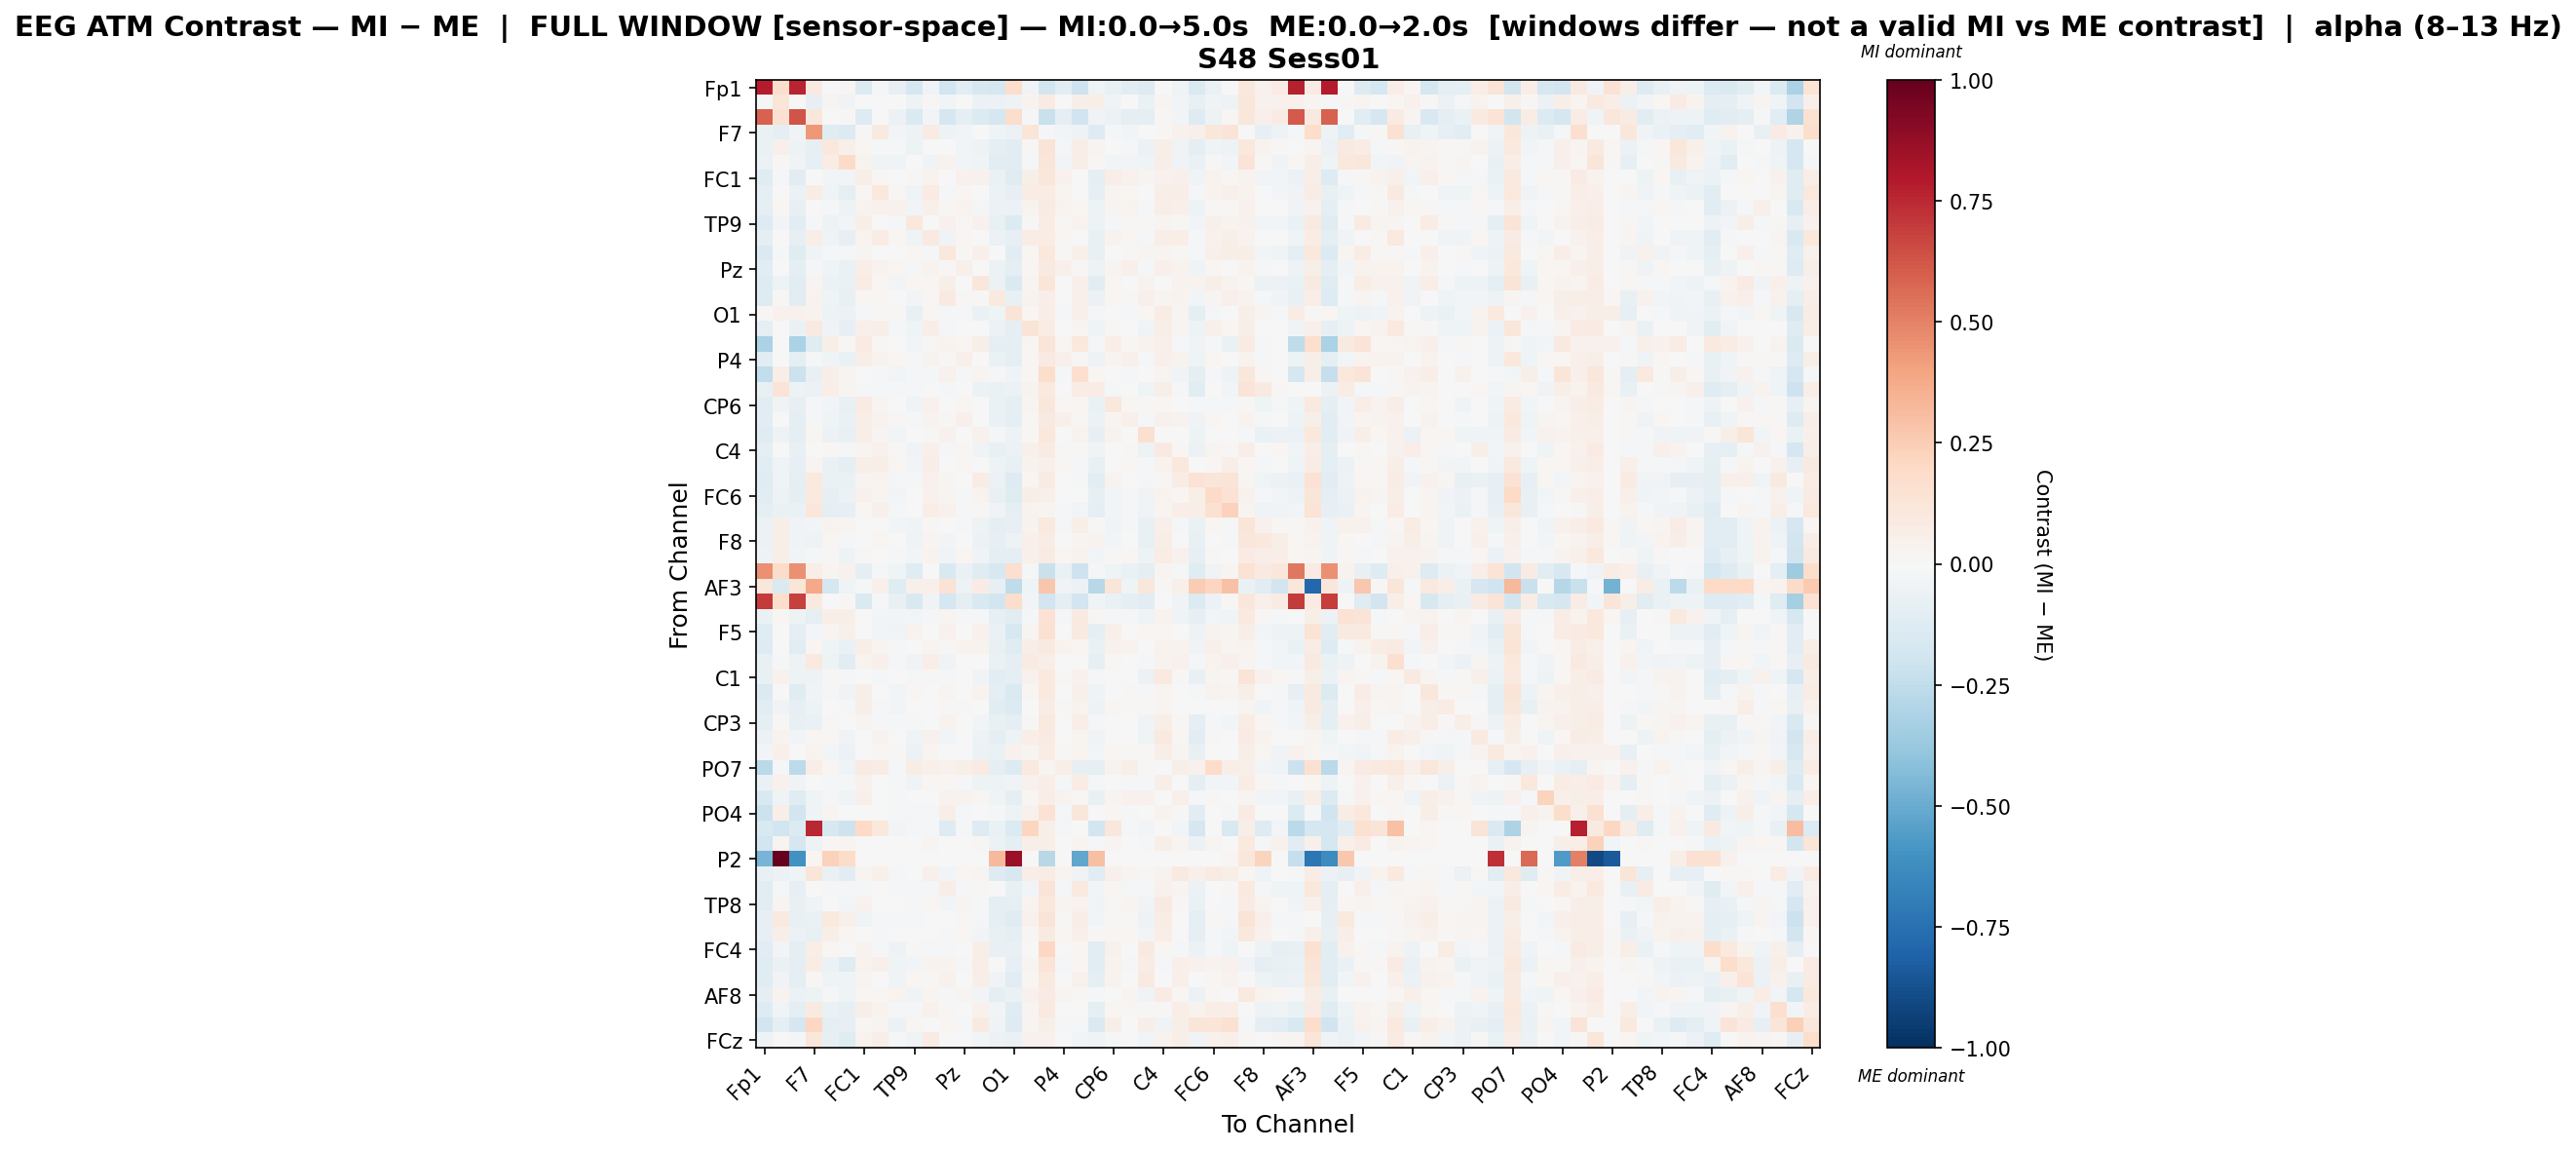

Data behind this chart, as committed beside it:
, Fp1, Fz, F3, F7, FT9, FC5, FC1, C3, T7, TP9, CP5, CP1, Pz, P3, P7, O1, Oz, O2, P4, P8, TP10, CP6, CP2
Fp1, 0.7859, 0.1755, 0.7602, 0.09085, -0.005824, 0.008106, -0.1376, -0.02077, -0.08207, -0.1692, -0.03345, -0.1909, -0.1128, -0.1605, -0.1746, 0.179, -0.0366, -0.1821, -0.1079, -0.2047, -0.04176, -0.07748, -0.1101
Fz, -0.01957, 0.1176, -0.002537, -0.08561, 0.02673, -0.03126, 0.004163, 0.006434, 0.002999, -0.05372, 0.01241, -0.02755, -0.006943, -0.06053, -0.06141, -0.04917, 0.03556, 0.08147, -0.006199, 0.06049, 0.05772, -0.03176, -0.007243
F3, 0.5887, 0.1544, 0.6321, 0.116, -0.0063, 0.01106, -0.1281, 0.003102, -0.06096, -0.1441, -0.02647, -0.1682, -0.09344, -0.1369, -0.1654, 0.1753, -0.009683, -0.2189, -0.08916, -0.1965, -0.03614, -0.05862, -0.09121
F7, -0.06808, -0.1001, -0.03349, 0.4374, -0.1184, -0.1336, 0.01502, 0.08795, -0.02905, -0.04891, 0.08292, -0.05198, -0.03112, 0.00667, -0.0436, -0.05836, 0.1186, -0.01522, -0.03083, -0.04706, -0.1269, -0.01969, -0.02931
FT9, -0.06873, 0.05394, -0.05063, -0.0806, 0.1069, 0.05015, 0.01594, -0.01692, -0.01629, -0.05236, -0.003814, 4.584380312853125e-05, -0.02382, -0.04842, -0.09173, -0.1131, 0.0125, 0.1317, -0.02307, 0.067, 0.02617, 0.003504, -0.02284
FC5, -0.05475, 0.01393, -0.03239, -0.07846, 0.07137, 0.1886, 0.03494, -0.04054, -0.0335, -0.003832, -0.03323, 0.03232, -0.02737, -0.03915, -0.1045, -0.1058, -0.02025, 0.1212, -0.02595, 0.06044, 0.01041, -0.02672, -0.02816
FC1, -0.1248, -0.01442, -0.1088, 0.002283, -0.02663, -0.0246, 0.06016, 0.01796, -0.005259, 0.01412, 0.03333, 0.006518, 0.04166, 0.0464, -0.06448, -0.1185, 0.05977, 0.1124, 0.04134, 0.006027, -0.09029, 0.06931, 0.04287
C3, -0.08703, -0.002658, -0.06005, 0.07282, -0.04491, -0.08785, 0.02337, 0.1039, 0.01455, -0.04349, 0.08066, -0.01429, 0.02289, 3.9040352407175506e-06, -0.05919, -0.08468, 0.07442, 0.07748, 0.02398, 0.004235, -0.07917, 0.02349, 0.02253
T7, -0.09969, 0.01896, -0.07395, 0.0006238, -0.02049, -0.05412, 0.03193, 0.04538, 0.04346, -0.03047, 0.05357, 0.008819, 0.03518, -0.01944, -0.05733, -0.06233, 0.03272, 0.08303, 0.03703, 0.01597, -0.051, 0.02587, 0.03365
TP9, -0.1307, -0.02716, -0.1054, -0.01311, -0.05366, -0.02531, 0.06047, -0.00523, -0.02313, 0.1021, -0.0009673, 0.04206, 0.01161, 0.04525, -0.07321, -0.1341, 0.01078, 0.0745, 0.01315, 0.03319, -0.05106, -0.01597, 0.01285
CP5, -0.09999, -0.005666, -0.07963, 0.06293, -0.04126, -0.08305, 0.03443, 0.07557, 0.01876, -0.03989, 0.09146, -0.03581, 0.02107, 0.002431, -0.06196, -0.08178, 0.07456, 0.07146, 0.02283, -0.0009599, -0.07248, 0.03366, 0.02138
CP1, -0.148, -0.02159, -0.1247, -0.03348, -0.02077, -0.01324, 0.02478, -0.001436, -0.003487, 0.01841, -0.01659, 0.1021, 0.009847, 0.05127, 0.005153, -0.1018, 0.01704, 0.1041, 0.01042, 0.04911, -0.07444, 0.003145, 0.01176
Pz, -0.1133, -0.002759, -0.08866, -0.01428, -0.04215, -0.06822, 0.0637, 0.03858, 0.01656, -0.01469, 0.03759, 0.009611, 0.05132, 0.004944, -0.06225, -0.09708, 0.02221, 0.09062, 0.05262, 0.0148, -0.05187, 0.02533, 0.0522
P3, -0.1306, -0.04757, -0.1059, 0.0244, -0.05906, -0.06937, 0.07659, 0.01586, -0.03066, 0.02, 0.01935, 0.05685, 0.003361, 0.1111, -0.05896, -0.1422, 0.02396, 0.1199, 0.004214, 0.04691, -0.1029, 0.01593, 0.006982
P7, -0.1326, 0.01423, -0.112, 0.03739, -0.04047, -0.07337, 0.02325, 0.02327, -0.001476, -0.02962, 0.02142, 0.08831, 0.007884, 0.01513, 0.09715, -0.07066, 0.03671, 0.06311, 0.006868, 0.0541, -0.05672, 0.02005, 0.008076
O1, 0.01177, 0.04009, 0.04214, 0.03803, -0.0522, -0.05522, -0.01902, 0.01532, 0.01494, -0.07485, 0.02067, -0.01986, -0.009322, -0.07021, -0.04309, 0.1296, 0.02069, 0.0662, -0.009096, 0.05178, -0.01879, 0.007456, -0.008819
Oz, -0.0952, 0.00567, -0.06709, 0.08973, -0.03747, -0.08229, 0.04911, 0.05765, -0.01585, -0.04117, 0.06327, -0.01189, -0.005748, -0.007618, -0.06209, -0.09525, 0.1324, 0.07081, -0.005102, 0.01797, -0.04474, 0.01361, -0.005583
O2, -0.3162, -0.0015, -0.3136, -0.1229, 0.05555, 0.0151, 0.08044, 0.0142, -0.004077, -0.0252, 0.01143, 0.03543, 0.01848, 0.05806, -0.09073, -0.09241, 0.01883, 0.1225, 0.01959, 0.106, -0.01744, 0.06801, 0.0207
P4, -0.1131, -0.00484, -0.08779, -0.01601, -0.04094, -0.06748, 0.0619, 0.03729, 0.01697, -0.0143, 0.03752, 0.008811, 0.05132, 0.004413, -0.06479, -0.09765, 0.02248, 0.09078, 0.05261, 0.01377, -0.05324, 0.02528, 0.05168
P8, -0.2425, 0.06602, -0.2133, -0.07698, 0.05584, 0.02594, -0.005076, -0.01806, -0.02623, -0.009074, -0.02023, 0.04429, -0.01464, 0.03086, -0.0145, -0.03606, 0.02098, 0.1775, -0.01464, 0.165, 0.02041, 0.007048, -0.01411
TP10, -0.07426, 0.1276, -0.05093, -0.06077, 0.06902, 0.02925, -0.02193, -0.01533, -0.01868, -0.02001, -0.004033, -0.0209, 0.001151, -0.06246, -0.06739, -0.05655, 0.03399, 0.09621, 0.001896, 0.07255, 0.07432, -0.01205, -0.0017
CP6, -0.1079, -0.03669, -0.08203, -0.01452, -0.02854, -0.07226, 0.07982, 0.02778, 0.002711, -0.0441, 0.04206, -0.007531, 0.01733, -0.0003783, -0.0627, -0.08683, 0.03076, 0.1133, 0.01821, 0.01763, -0.06961, 0.1044, 0.01947
CP2, -0.1143, -0.004691, -0.089, -0.014, -0.04246, -0.06919, 0.06463, 0.03745, 0.0148, -0.01349, 0.03768, 0.01013, 0.05061, 0.007648, -0.06282, -0.0971, 0.02222, 0.09068, 0.05191, 0.0144, -0.05615, 0.02706, 0.0525
Cz, -0.1175, -0.04833, -0.0884, 0.02278, -0.06087, -0.07064, 0.06337, 0.02806, -0.02559, 0.001759, 0.01493, 0.04429, -0.0008311, 0.04594, -0.007871, -0.05407, 0.01561, 0.1086, -0.0003669, 0.0351, -0.07962, 0.03627, 0.001691
C4, -0.09894, -0.00466, -0.07273, -0.005414, 0.009288, -0.01907, 0.02889, 0.04363, 0.009287, -0.03262, 0.05079, -0.01389, 0.01405, -0.03849, -0.07696, -0.05749, 0.05295, 0.08399, 0.01521, 0.01034, -0.03888, -0.006625, 0.01324
T8, -0.1062, -0.03944, -0.0801, 0.02821, -0.06565, -0.0873, 0.05513, 0.05939, 0.01819, -0.0255, 0.06633, -0.007138, 0.01851, 0.005878, -0.04847, -0.07375, 0.03507, 0.05411, 0.01983, -0.00945, -0.07308, -0.005384, 0.01902
FT10, -0.1241, -0.03936, -0.09886, 0.09537, -0.06975, -0.06644, 0.02605, 0.03718, -0.02277, -0.0123, 0.04629, 0.03013, -0.001725, 0.07149, -0.05682, -0.1293, 0.01631, 0.08422, 4.2832697006109885e-05, -0.02309, -0.1134, 0.03877, 0.003446
FC6, -0.1122, -0.05024, -0.08709, 0.0985, -0.08369, -0.05777, 0.04167, 0.02735, -0.03037, 0.004694, 0.0402, 0.03015, -0.009118, 0.03297, -0.07277, -0.1217, 0.05794, 0.05109, -0.005938, -0.001396, -0.07825, -0.02674, -0.00798
FC2, -0.09509, -0.06464, -0.06761, 0.1129, -0.08956, -0.08259, 0.01777, 0.04936, -0.0213, 0.001644, 0.06464, 0.04197, -0.01366, 0.01217, -0.03383, -0.08874, 0.03491, 0.02366, -0.01022, -0.02615, -0.09314, -0.02731, -0.009423
F4, -0.05687, 0.06011, -0.03325, -0.02963, 0.03279, 0.03065, 0.001471, -0.002589, -0.02688, -0.03419, 0.009439, 0.002668, -0.01835, -0.04759, -0.08885, -0.07885, 0.0366, 0.0976, -0.01688, 0.06003, 0.009608, -0.03705, -0.01989
F8, -0.05837, 0.06197, -0.03441, -0.05205, 0.02266, -0.02042, 0.002487, 0.01635, -0.002135, -0.04155, 0.0287, -0.02546, -0.001229, -0.06194, -0.08084, -0.05063, 0.05026, 0.07525, 0.0002821, 0.03111, 0.03873, -0.02776, -0.002768
Fp2, -0.04699, 0.05971, -0.02447, -0.01412, 0.009699, -0.05129, 0.01062, 0.007497, -0.008853, -0.03021, 0.03723, -0.03338, 0.01965, -0.03779, -0.08779, -0.09141, 0.05162, 0.08223, 0.02224, 0.03178, -0.02992, 0.01368, 0.01935
AF7, 0.4607, 0.1872, 0.4536, 0.07018, 0.02756, 0.03981, -0.08788, -0.01612, -0.03977, -0.1223, -0.0002566, -0.156, -0.0696, -0.1197, -0.1588, 0.1646, -0.02052, -0.2225, -0.06547, -0.2095, -0.01204, -0.04299, -0.06748
AF3, 0.1106, -0.1434, 0.1201, 0.3803, -0.1768, -0.04551, -0.01296, 0.05239, -0.1219, 0.05227, 0.04778, 0.1475, -0.05159, 0.0823, -0.08378, -0.2534, -0.04294, 0.2787, -0.03777, -0.05595, -0.2761, 0.1186, -0.04178
AFz, 0.6963, 0.1725, 0.681, 0.09679, 0.002981, 0.01282, -0.1472, -0.009496, -0.0715, -0.1545, -0.03545, -0.178, -0.09974, -0.1489, -0.1799, 0.1719, -0.02677, -0.1939, -0.09511, -0.1931, -0.03663, -0.06808, -0.09727
F1, -0.06821, 0.02243, -0.05082, -0.0882, 0.06929, 0.05972, 0.004298, -0.02832, -0.02555, -0.02962, -0.01342, 0.02927, -0.02092, -0.01838, -0.0858, -0.1139, -0.013, 0.1444, -0.02073, 0.09088, 0.01241, -0.009513, -0.02053
F5, -0.1184, 0.002111, -0.09596, -0.02499, 0.02468, 0.04701, -0.006074, -0.02837, -0.03397, 0.03153, -0.003734, 0.04645, 0.006872, 0.04573, -0.06692, -0.1574, 0.02358, 0.1499, 0.005826, 0.09218, -0.09408, 0.05319, 0.006478
FT7, -0.1316, -0.006055, -0.1145, 0.0198, -0.04022, -0.0683, 0.0616, 0.02547, -0.01001, 0.002839, 0.03079, 0.008963, 0.0326, 0.03575, -0.07668, -0.1215, 0.06294, 0.08836, 0.03293, 0.02078, -0.06339, 0.04318, 0.03345
FC3, -0.07799, -0.01141, -0.0496, 0.1009, -0.04897, -0.1018, 0.03219, 0.05449, -0.01166, -0.03609, 0.06822, -0.03173, -0.005882, 0.002873, -0.0673, -0.08647, 0.08165, 0.06616, -0.003385, 0.006546, -0.08131, 0.02067, -0.0023
C1, -0.0744, 0.04295, -0.05022, -0.04995, 0.01297, -0.01501, -0.00471, -0.009415, 0.004294, -0.02162, 0.01318, -0.01612, 0.006864, -0.03479, -0.1031, -0.09361, 0.04431, 0.1004, 0.008856, 0.04469, -0.02038, 0.004314, 0.00602
C5, -0.1464, -0.004315, -0.1218, -0.03767, -0.02142, -0.03249, 0.05727, -0.006606, -0.02498, 0.02239, -0.0008385, 0.02634, 0.007573, 0.03794, -0.09124, -0.1422, 0.02192, 0.09431, 0.00736, 0.04999, -0.04378, 0.004262, 0.01008
TP7, -0.1081, -0.03848, -0.08578, -0.05142, -0.0006143, -0.02304, 0.05669, -0.01002, -0.02347, -0.0003798, -0.001235, 0.01506, 0.009603, -8.24197285697859e-05, -0.1049, -0.1344, 0.003958, 0.07589, 0.01283, 0.0317, -0.05167, 0.01663, 0.01328
CP3, -0.09896, 0.01037, -0.07274, -0.06666, 0.01224, 0.004153, 0.02483, -0.009601, -0.01462, -0.008701, -0.001433, 0.03455, 0.004638, -0.03034, -0.07204, -0.09823, 0.008361, 0.1011, 0.005282, 0.06558, -0.02186, -0.007552, 0.002358
P1, -0.05715, 0.03133, -0.02703, 0.01671, 0.008306, -0.03835, 0.00423, 0.03677, -0.000353, -0.03941, 0.04121, -0.02939, 0.004717, -0.05233, -0.09065, -0.0538, 0.06599, 0.07908, 0.006695, 0.02435, -0.03718, 0.00358, 0.003871
P5, -0.02639, 0.04907, 0.004209, 0.03258, -0.03015, -0.05581, 0.001286, 0.02152, 0.01515, -0.05969, 0.02398, -0.003773, 0.007498, -0.05545, -0.06504, 0.04638, 0.0268, 0.07659, 0.008494, 0.03816, -0.02939, 0.01624, 0.008004
PO7, -0.2715, -0.01323, -0.2586, 0.06466, 0.0224, -0.04075, 0.07846, 0.07329, -0.01437, 0.07294, 0.04966, 0.03919, 0.05698, 0.08047, -0.09533, -0.1379, 0.09542, 0.02958, 0.05879, -0.08172, -0.09009, 0.03265, 0.05867
PO3, -0.06332, 0.04237, -0.03451, -0.003078, -0.01856, -0.01975, 0.03913, -0.003224, -0.01139, -0.03752, 0.02013, 0.02114, -0.0168, -0.04702, -0.05447, -0.03774, 0.0444, 0.0655, -0.01515, 0.07479, -0.008094, 0.006796, -0.01555
POz, -0.1502, -0.04394, -0.121, -0.0416, -0.02283, -0.03923, 0.05147, -0.0009039, -0.01025, -0.005849, -0.002194, 0.03336, 0.03854, 0.02015, -0.04035, -0.08778, 0.01647, 0.06397, 0.03825, 0.01305, -0.07585, 0.02749, 0.03956
PO4, -0.2166, 0.06182, -0.1896, -0.0394, 0.02966, 0.002585, 0.002849, -0.002346, -0.02088, -0.009897, -0.01335, 0.06354, -0.009334, 0.007666, -0.01273, -0.04726, 0.04306, 0.1452, -0.00881, 0.1139, 0.006318, 0.01649, -0.008275
PO8, -0.1517, -0.191, -0.1344, 0.7525, -0.1596, -0.2067, 0.2015, 0.1021, -0.02787, -0.01475, -0.01502, -0.1318, -0.01973, -0.1301, -0.06723, -0.1388, 0.2135, 0.05475, -0.01973, -0.00402, -0.1873, 0.1116, -0.01973
P6, -0.1897, 0.02821, -0.1645, -0.04965, 0.0144, 0.02928, -0.006977, 0.005386, -0.005084, 0.001974, 0.02412, 0.001647, -0.002377, 0.01032, -0.05828, -0.08627, 0.05554, 0.06176, 0.0002277, 0.03056, -0.02262, 0.0288, -0.001694
P2, -0.4634, 1.0, -0.6058, 0.02326, 0.2326, 0.186, 0.0, 0.0, 0.0, 0.0, 0.0, 0.0, 0.0, 0.0, 0.3256, 0.8605, 0.0, -0.2779, 0.0, -0.5221, 0.3023, 0.0, 0.0
CPz, -0.07239, -0.05501, -0.04002, 0.1214, -0.06626, -0.1083, 0.02656, 0.05311, -0.01297, -0.007186, 0.05408, -0.02632, 0.02172, 0.02362, -0.1272, -0.1566, 0.06738, 0.0771, 0.02419, -0.03695, -0.1076, 0.05311, 0.02575
CP4, -0.1097, -0.007836, -0.08258, 0.001451, -0.01319, -0.01808, -0.00913, -0.005154, -0.01648, -0.02028, -0.008904, 0.0688, -0.01609, 0.01025, -0.001537, -0.07321, -0.02469, 0.1321, -0.01483, 0.09962, -0.03061, 0.01727, -0.01431
TP8, -0.1017, 0.02823, -0.0769, -0.04611, -0.001269, -0.03032, 0.04578, 0.006143, 0.006974, -0.0205, 0.0168, -0.02454, 0.0271, -0.01311, -0.09391, -0.09822, 0.03547, 0.1075, 0.02959, 0.03226, -0.0374, 0.0103, 0.02745
C6, -0.08139, 0.09525, -0.07136, -0.06488, 0.09729, 0.05328, -0.04076, -0.0187, -0.02023, -0.01533, -0.006835, -0.00198, 0.0145, -0.02111, -0.09746, -0.1187, 0.03969, 0.1278, 0.01514, 0.06353, -0.02886, 0.01322, 0.01367
C2, -0.08223, 0.06105, -0.06003, -0.07637, 0.057, 0.0217, 0.004629, -0.02226, 0.002309, -0.0008659, -0.0006076, -0.01273, 0.01999, -0.02735, -0.07746, -0.09673, 0.02198, 0.09294, 0.01969, 0.05224, 0.01398, 0.01726, 0.01867
FC4, -0.1141, -0.02427, -0.08661, 0.06369, 0.01607, 0.003748, 0.03605, -0.01785, -0.05421, 0.01268, -0.01894, -0.01957, -0.002635, 0.06108, -0.07317, -0.07605, -0.005489, 0.2039, -0.001378, 0.01929, -0.1101, 0.04127, 0.001662
FT8, -0.1219, -0.06538, -0.09009, 0.07074, -0.0619, -0.1184, 0.03809, 0.05058, -0.04114, -0.02792, 0.0373, 0.03654, -0.01715, 0.06421, -0.003676, -0.07845, 0.03044, 0.1354, -0.01444, 0.01848, -0.1146, 0.03388, -0.01256
F6, -0.1213, -0.0351, -0.09567, 0.008651, -0.03956, -0.04566, 0.02839, 0.000192, -0.04201, 0.02126, 0.01187, 0.03969, -0.003115, 0.06087, -0.03289, -0.1112, 0.02264, 0.09655, -0.001445, 0.04425, -0.09248, 0.03653, -6.805113659310151e-05
... 4 more rows
